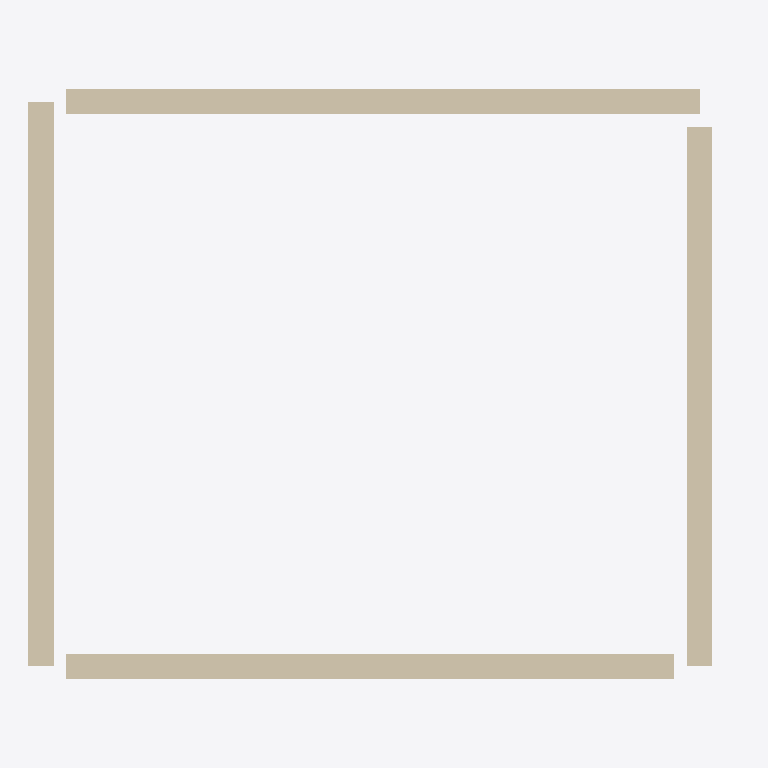
Plan cut of the same IFC building model at storey 'L2' (level 3.00 m, cut at 4.40 m), seen from above with north up, elements coloured by IFC class (only those large enough to see are counted): 4 walls (beige). No cut surface shows.
Extent 5.7 m × 4.7 m × 3.0 m (x, y, z). Storeys (2): L1 at 0.00 m; L2 at 3.00 m. Elements (6): 4 IfcWall, 2 IfcWindow.

HEADER;
FILE_DESCRIPTION(('ViewDefinition [CoordinationView]','RevitIdentifiers [ContentGUID: cbb0ae2e-6350-4225-8ca4-af668662c38d, VersionGUID: 901d1427-905e-4a8c-b3be-c5cabaaa3046, NumberOfSaves: 23]','CoordinateReference [CoordinateBase: Shared Coordinates]'),'2;1');
FILE_NAME('01_02_013.ifc','2026-01-19T16:30:37+01:00',(''),(''),'ODA SDAI 24.6','Autodesk Revit 24.3.30.11 (ENU) - IFC 24.3.30.11','');
FILE_SCHEMA(('IFC4X3'));
ENDSEC;
DATA;
#27=IFCPROJECT('3BiAukOr129OoahsPvdJnz',#18,'Project Number',$,$,'Project Name','Project Status',(#22),#498);
#42=IFCSITE('3BiAukOr129OoahsPvdJn$',#18,'Default',$,$,#41,$,$,.ELEMENT.,(42,21,31,401672),(-71,-3,-24,-345703),0.0,$,$);
#32=IFCBUILDING('3BiAukOr129OoahsPvdJny',#18,'Building Name',$,$,#30,$,'Building Name',.ELEMENT.,$,$,#31);
#35=IFCBUILDINGSTOREY('2JF4e6axWHqu3u0C1FZlmi',#18,'L1',$,'Level:8mm Head',#34,$,'L1',.ELEMENT.,0.0);
#39=IFCBUILDINGSTOREY('1ZGO8hrFCHqw0v0026FpFv',#18,'L2',$,'Level:8mm Head',#38,$,'L2',.ELEMENT.,3000.0);
#109=IFCWALL('0HbU4cYqD2SBtSJYoQ_eY6',#18,'Basic Wall:Generic - 200mm:1602387',$,'Basic Wall:Generic - 200mm',#97,#108,'1602387',.NOTDEFINED.);
#153=IFCWALL('0HbU4cYqD2SBtSJYoQ_eXy',#18,'Basic Wall:Generic - 200mm:1602473',$,'Basic Wall:Generic - 200mm',#141,#152,'1602473',.NOTDEFINED.);
#73=IFCWALL('0HbU4cYqD2SBtSJYoQ_eZD',#18,'Basic Wall:Generic - 200mm:1602328',$,'Basic Wall:Generic - 200mm',#57,#72,'1602328',.NOTDEFINED.);
#131=IFCWALL('0HbU4cYqD2SBtSJYoQ_eXK',#18,'Basic Wall:Generic - 200mm:1602433',$,'Basic Wall:Generic - 200mm',#119,#130,'1602433',.NOTDEFINED.);
ENDSEC;
